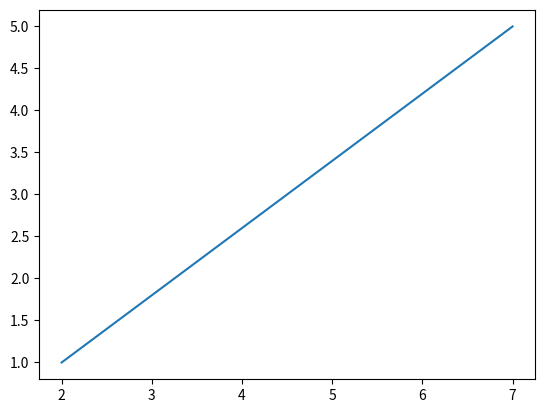

Write Python code to recreate this figure.
import matplotlib.pyplot as plt
import numpy as np

x = np.array([2, 7])
y = np.array([1, 5])

plt.plot(x, y)
plt.show()
